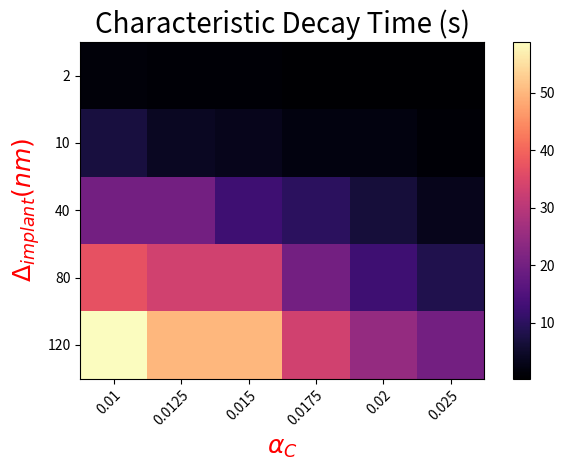
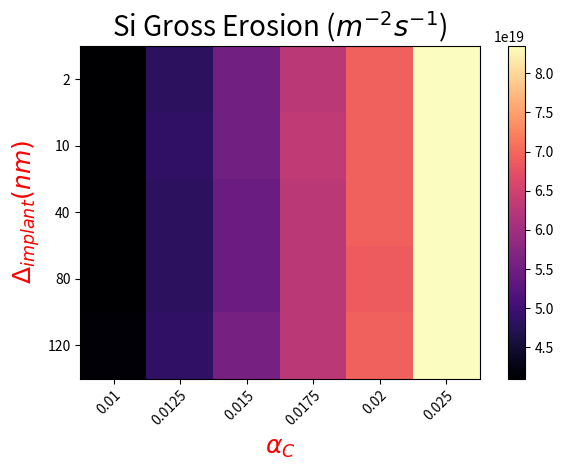
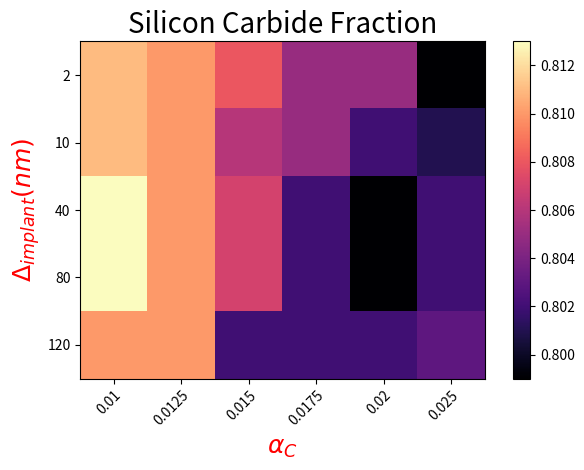
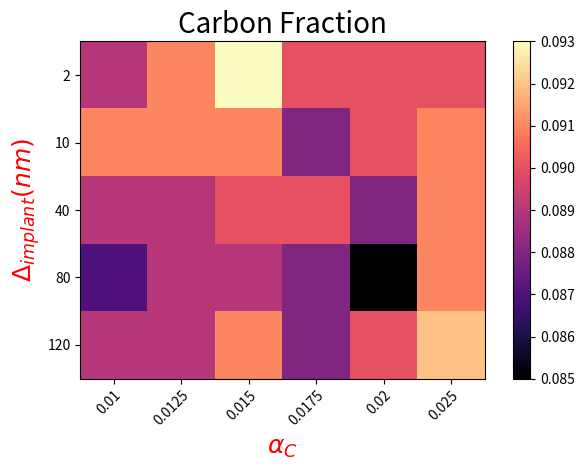
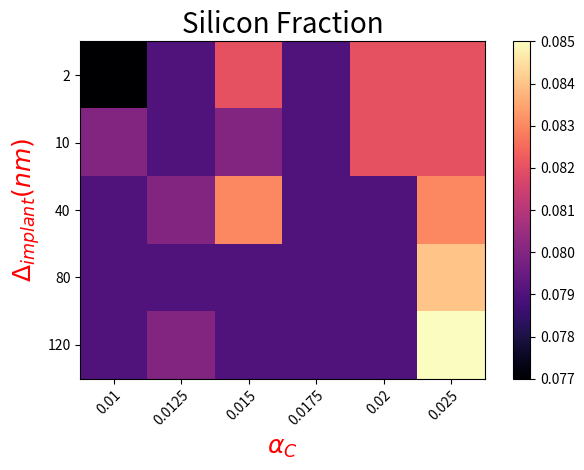

Source code (Python) for these figures, in order:
#!/usr/bin/env python3
# -*- coding: utf-8 -*-
"""
Created on Tue May 16 17:33:44 2023

@author: de
"""

import matplotlib.pyplot as plt
from matplotlib.colors import BoundaryNorm
from matplotlib.ticker import MaxNLocator
import numpy as np


Alpha_c_array = [0.01,0.0125,0.015,0.0175,0.02,0.025]

Delta_implant_array = [2,10,40,80,120]

tau_decay_array = [ [1.428,	0.8333,	0.8333,	0.33,	0.33,	0.33],
                    [7.14,	4,	3.333,	2,	2,	1],
                    [20,   20,	12.5,	10,	6.66666,	3.333],
                    [37.03,	33.333,	33.333,	20.0,	12.5,	8.333],
                    [58.823,	50,	50,	33.333,	25.0,	20]]


Gross_erosion_array = [ [4.10E+19,	4.81E+19,	5.52E+19,	6.28E+19,	6.93E+19,	8.35E+19],
                    [4.10E+19,	4.86E+19,	5.52E+19,	6.33E+19,	6.93E+19,	8.35E+19],
                    [4.10E+19,	4.81E+19,	5.46E+19,	6.28E+19,	6.93E+19,	8.35E+19],
                    [4.10E+19,	4.81E+19,	5.46E+19,	6.28E+19,	6.88E+19,	8.35E+19],
                    [4.15E+19,	4.86E+19,	5.57E+19,	6.28E+19,	6.93E+19,	8.35E+19]]

SiC_conc_array = [ [0.811,	0.810,	0.808,	0.805,	0.805,	0.799],
                    [0.811,	0.81,	0.806,	0.805,	0.802,	0.801],
                    [0.813,	0.81,	0.807,	0.802,	0.799,	0.802],
                    [0.813,	0.81,	0.807,	0.802,	0.799,	0.802],
                    [0.81,	0.81,	0.802,	0.802,	0.802,	0.803]]


C_conc_array = [[ 0.089,	0.091,	0.093,	0.09,	0.09,	0.09 ],
[0.091,	0.091,	0.091,	0.088,	0.09,	0.091],
[0.089,	0.089,	0.090,	0.09,	0.088,	0.091],
[0.087,	0.089,	0.089,	0.088,	0.085,	0.091],
[0.089,	0.089,	0.091,	0.088,	0.09,	0.092]]


Si_conc_array = [[0.077,	0.079,	0.082,	0.079,	0.082,	0.082],
[0.080,	0.079,	0.08,	0.079,	0.082,	0.082],
[0.079,	0.080,	0.083,	0.079,	0.079,	0.083],
[0.079,	0.079,	0.079,	0.079,	0.079,	0.084],
[0.079,	0.080,	0.079,	0.079,	0.079,	0.085]]

#%%  Plotting
fig, ax = plt.subplots()

# Function to show the heat map
im = ax.imshow( tau_decay_array , cmap = 'magma' )

# Show all ticks and label them with the respective list entries
ax.set_xticks(np.arange(len(Alpha_c_array)), labels=Alpha_c_array)
ax.set_yticks(np.arange(len(Delta_implant_array)), labels=Delta_implant_array)

# Rotate the tick labels and set their alignment.
plt.setp(ax.get_xticklabels(), rotation=45, ha="right",
         rotation_mode="anchor")
  
# Loop over data dimensions and create text annotations.
# for i in range(len(Alpha_c_array)):
#     for j in range(len(Delta_implant_array)):
#         text = ax.text(j, i, tau_decay_array[i, j],
#                        ha="center", va="center", color="w")

# Adding details to the plot
ax.set_title( "Characteristic Decay Time (s)",fontsize=20)
ax.set_xlabel(r"$\alpha_C$",fontsize=18,color='r')
ax.set_ylabel(r"$\Delta_{implant} (nm)$",fontsize=18,color='r')

fig.tight_layout()


# Adding a color bar to the plot
#ax.colorbar()
fig.colorbar(im)

plt.show()





fig, ax = plt.subplots()
im = ax.imshow( Gross_erosion_array , cmap = 'magma' )
ax.set_xticks(np.arange(len(Alpha_c_array)), labels=Alpha_c_array)
ax.set_yticks(np.arange(len(Delta_implant_array)), labels=Delta_implant_array)
plt.setp(ax.get_xticklabels(), rotation=45, ha="right",
         rotation_mode="anchor")
ax.set_title( r"Si Gross Erosion ($m^{-2}s^{-1}$)",fontsize=20)
ax.set_xlabel(r"$\alpha_C$",fontsize=18,color='r')
ax.set_ylabel(r"$\Delta_{implant} (nm)$",fontsize=18,color='r')
fig.tight_layout()
fig.colorbar(im)
plt.show()




fig, ax = plt.subplots()
im = ax.imshow( SiC_conc_array , cmap = 'magma' )
ax.set_xticks(np.arange(len(Alpha_c_array)), labels=Alpha_c_array)
ax.set_yticks(np.arange(len(Delta_implant_array)), labels=Delta_implant_array)
plt.setp(ax.get_xticklabels(), rotation=45, ha="right",
         rotation_mode="anchor")
ax.set_title( r"Silicon Carbide Fraction",fontsize=20)
ax.set_xlabel(r"$\alpha_C$",fontsize=18,color='r')
ax.set_ylabel(r"$\Delta_{implant} (nm)$",fontsize=18,color='r')
fig.tight_layout()
fig.colorbar(im)
plt.show()



fig, ax = plt.subplots()
im = ax.imshow( C_conc_array , cmap = 'magma' )
ax.set_xticks(np.arange(len(Alpha_c_array)), labels=Alpha_c_array)
ax.set_yticks(np.arange(len(Delta_implant_array)), labels=Delta_implant_array)
plt.setp(ax.get_xticklabels(), rotation=45, ha="right",
         rotation_mode="anchor")
ax.set_title( r"Carbon Fraction",fontsize=20)
ax.set_xlabel(r"$\alpha_C$",fontsize=18,color='r')
ax.set_ylabel(r"$\Delta_{implant} (nm)$",fontsize=18,color='r')
fig.tight_layout()
fig.colorbar(im)
plt.show()




fig, ax = plt.subplots()
im = ax.imshow( Si_conc_array , cmap = 'magma' )
ax.set_xticks(np.arange(len(Alpha_c_array)), labels=Alpha_c_array)
ax.set_yticks(np.arange(len(Delta_implant_array)), labels=Delta_implant_array)
plt.setp(ax.get_xticklabels(), rotation=45, ha="right",
         rotation_mode="anchor")
ax.set_title( r"Silicon Fraction",fontsize=20)
ax.set_xlabel(r"$\alpha_C$",fontsize=18,color='r')
ax.set_ylabel(r"$\Delta_{implant} (nm)$",fontsize=18,color='r')
fig.tight_layout()
fig.colorbar(im)
plt.show()




